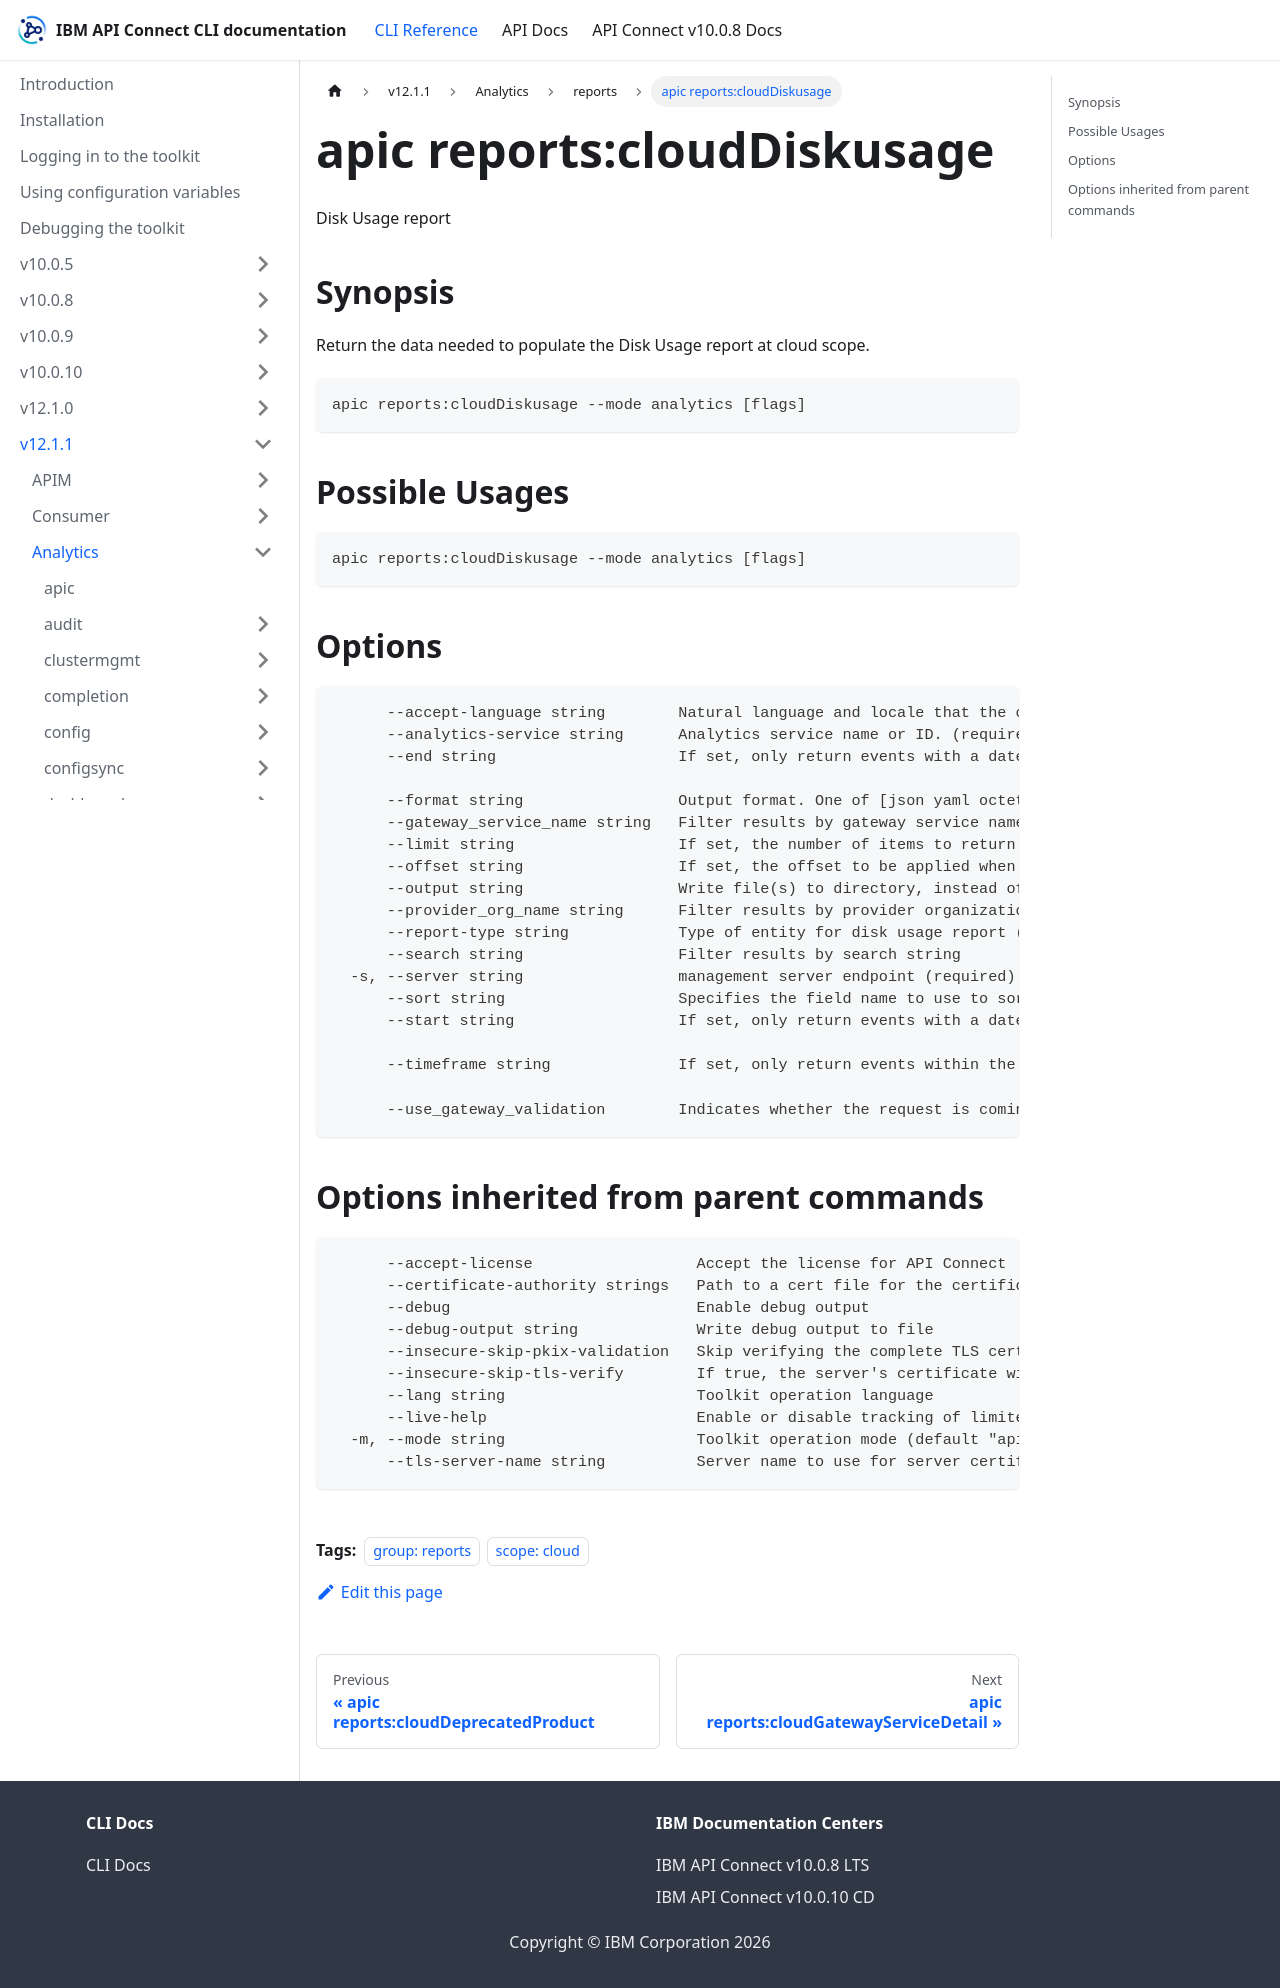

repository: ibm-apiconnect/clidocs · page: docs/v1211/analytics/reports/apic_reports_cloudDiskusage.html · generator: docusaurus

---
tags:
- "group: reports"
- "scope: cloud"
---
# apic reports:cloudDiskusage

Disk Usage report

## Synopsis

Return the data needed to populate the Disk Usage report at cloud scope.

```
apic reports:cloudDiskusage --mode analytics [flags]
```

## Possible Usages

```
apic reports:cloudDiskusage --mode analytics [flags]
```

## Options

```
      --accept-language string        Natural language and locale that the client prefers.
      --analytics-service string      Analytics service name or ID. (required)
      --end string                    If set, only return events with a datetime equal or older than this. The date-time value must be such that the time component represents midnight. for example, 2021-07-21T00:00:000Z.
                                      
      --format string                 Output format. One of [json yaml octet-stream go-template=... go-template-file=...], defaults to yaml.
      --gateway_service_name string   Filter results by gateway service name (only included for apigw services).
      --limit string                  If set, the number of items to return when requesting a list. Maximum: 500
      --offset string                 If set, the offset to be applied when requesting a list. e.g. return events starting from the 100th result
      --output string                 Write file(s) to directory, instead of STDOUT (default "-")
      --provider_org_name string      Filter results by provider organization name.
      --report-type string            Type of entity for disk usage report (required)
      --search string                 Filter results by search string
  -s, --server string                 management server endpoint (required)
      --sort string                   Specifies the field name to use to sort the results. By default, the sorting is in ascending order. To sort in descending order, prefix the field name with a -
      --start string                  If set, only return events with a date equal to or newer than this. The date-time value must be such that the time component represents midnight. for example, 2021-07-21T00:00:000Z.
                                      
      --timeframe string              If set, only return events within the indicated timeframe. Timeframe values are in the format of 'last<value><unit>' where <value> is a positive integer greater than one, and <unit> can be one of day, month, quarter or year.
                                      
      --use_gateway_validation        Indicates whether the request is coming from the wmapigw. This is an internal-use parameter.
```

## Options inherited from parent commands

```
      --accept-license                  Accept the license for API Connect
      --certificate-authority strings   Path to a cert file for the certificate authority
      --debug                           Enable debug output
      --debug-output string             Write debug output to file
      --insecure-skip-pkix-validation   Skip verifying the complete TLS certificate chain (insecure)
      --insecure-skip-tls-verify        If true, the server's certificate will not be checked for validity. This will make your HTTPS connections insecure
      --lang string                     Toolkit operation language
      --live-help                       Enable or disable tracking of limited usage information
  -m, --mode string                     Toolkit operation mode (default "apim")
      --tls-server-name string          Server name to use for server certificate validation. If it is not provided, the hostname used to contact the server is used
```
